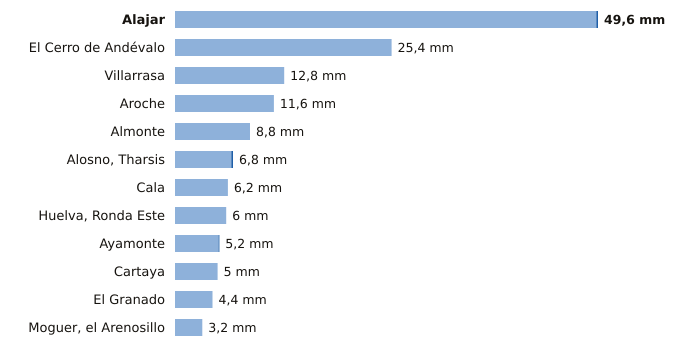

Values plotted in this chart, from the file beside it:
estacion, provincia, indicativo, mm_6_dias_anteriores, mm_hoy, mm_7_dias, horas_de_hoy
Alajar, Huelva, 4560Y, 49.4, 0.2, 49.6, 20
El Cerro de Andévalo, Huelva, 4584X, 25.4, 0.0, 25.4, 19
Villarrasa, Huelva, 4622X, 12.8, 0.0, 12.8, 19
Aroche, Huelva, 4527X, 11.6, 0.0, 11.6, 19
Almonte, Huelva, 5858X, 8.8, 0.0, 8.8, 20
Alosno, Tharsis, Huelva, 4589X, 6.6, 0.2, 6.8, 20
Cala, Huelva, 5769X, 6.2, 0.0, 6.2, 19
Huelva, Ronda Este, Huelva, 4642E, 6.0, 0.0, 6.0, 20
Ayamonte, Huelva, 4549Y, 5.1, 0.1, 5.2, 20
Cartaya, Huelva, 4554X, 5.0, 0.0, 5.0, 19
El Granado, Huelva, 4541X, 4.4, 0.0, 4.4, 19
Moguer, el Arenosillo, Huelva, 5860E, 3.2, 0.0, 3.2, 20
